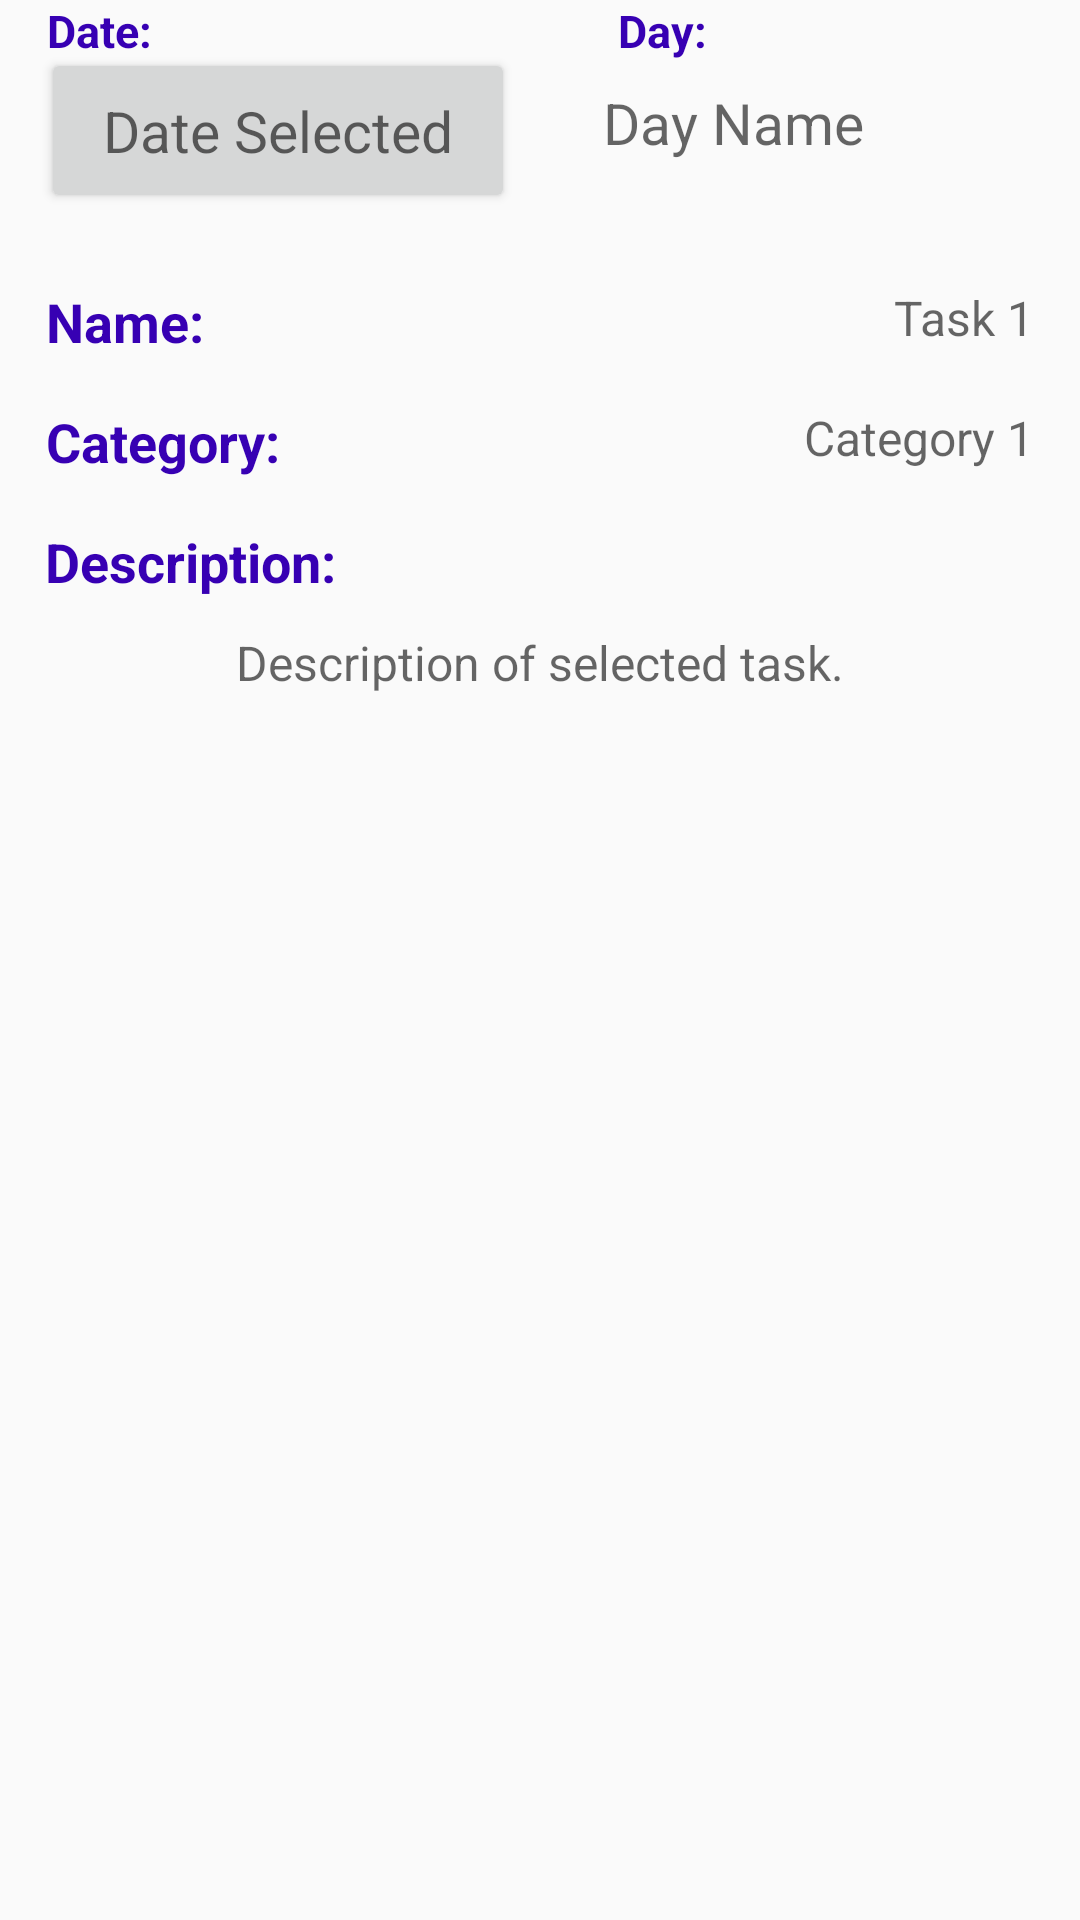

Produce the Android XML layout that renders to this screen, including the resource entries it uses.
<!-- AndroidManifest.xml: application theme AppTheme -->
<!-- res/layout/fragment_time_scheduler.xml -->
<?xml version="1.0" encoding="utf-8"?>
<android.support.constraint.ConstraintLayout xmlns:android="http://schemas.android.com/apk/res/android"
    xmlns:app="http://schemas.android.com/apk/res-auto"
    xmlns:tools="http://schemas.android.com/tools"
    android:layout_width="match_parent"
    android:layout_height="match_parent">

    <TextView
        android:id="@+id/task_description"
        android:layout_width="345dp"
        android:layout_height="69dp"
        android:layout_marginEnd="8dp"
        android:layout_marginStart="8dp"
        android:layout_marginTop="210dp"
        android:hint="Description of selected task."
        android:textAlignment="center"
        android:textSize="16sp"
        android:typeface="sans"
        app:layout_constraintEnd_toEndOf="parent"
        app:layout_constraintHorizontal_bias="0.521"
        app:layout_constraintStart_toStartOf="parent"
        app:layout_constraintTop_toTopOf="parent" />

    <TextView
        android:layout_width="wrap_content"
        android:layout_height="wrap_content"
        android:layout_marginEnd="8dp"
        android:layout_marginStart="8dp"
        android:layout_marginTop="135dp"
        android:text="Category:"
        android:textColor="@color/design_default_color_primary_dark"
        android:textSize="18sp"
        android:textStyle="bold"
        android:typeface="sans"
        app:layout_constraintEnd_toEndOf="parent"
        app:layout_constraintHorizontal_bias="0.027"
        app:layout_constraintStart_toStartOf="parent"
        app:layout_constraintTop_toTopOf="parent" />

    <TextView
        android:layout_width="wrap_content"
        android:layout_height="wrap_content"
        android:layout_marginEnd="8dp"
        android:layout_marginStart="8dp"
        android:text="Date:"
        android:textColor="@color/design_default_color_primary_dark"
        android:textSize="15sp"
        android:textStyle="bold"
        android:typeface="sans"
        app:layout_constraintEnd_toEndOf="parent"
        app:layout_constraintHorizontal_bias="0.025"
        app:layout_constraintStart_toStartOf="parent"
        app:layout_constraintTop_toTopOf="parent" />

    <TextView
        android:layout_width="wrap_content"
        android:layout_height="wrap_content"
        android:layout_marginEnd="8dp"
        android:layout_marginStart="8dp"
        android:text="Day:"
        android:textColor="@color/design_default_color_primary_dark"
        android:textSize="15sp"
        android:textStyle="bold"
        android:typeface="sans"
        app:layout_constraintEnd_toEndOf="parent"
        app:layout_constraintHorizontal_bias="0.63"
        app:layout_constraintStart_toStartOf="parent"
        app:layout_constraintTop_toTopOf="parent" />

    <TextView

        android:id="@+id/day_name"
        android:layout_width="110dp"
        android:layout_height="30dp"
        android:layout_marginEnd="8dp"
        android:layout_marginStart="8dp"
        android:layout_marginTop="28dp"
        android:hint="Day Name"
        android:textAlignment="textStart"
        android:textSize="19sp"
        app:layout_constraintEnd_toEndOf="parent"
        app:layout_constraintHorizontal_bias="0.825"
        app:layout_constraintStart_toStartOf="parent"
        app:layout_constraintTop_toTopOf="parent" />

    <Button
        android:id="@+id/t_s_datepicker"
        android:layout_width="158dp"
        android:layout_height="55dp"
        android:layout_marginEnd="8dp"
        android:layout_marginTop="16dp"
        android:elevation="7dp"
        android:hint="Date Selected"
        android:textSize="19sp"
        android:typeface="sans"
        app:layout_constraintEnd_toEndOf="parent"
        app:layout_constraintHorizontal_bias="0.071"
        app:layout_constraintStart_toStartOf="parent"
        app:layout_constraintTop_toTopOf="parent" />


    //Task Name

    <TextView
        android:layout_width="wrap_content"
        android:layout_height="wrap_content"
        android:layout_marginEnd="8dp"
        android:layout_marginStart="8dp"
        android:layout_marginTop="95dp"
        android:text="Name:"
        android:textColor="@color/design_default_color_primary_dark"
        android:textSize="18sp"
        android:textStyle="bold"
        android:typeface="sans"
        app:layout_constraintEnd_toEndOf="parent"
        app:layout_constraintHorizontal_bias="0.025"
        app:layout_constraintStart_toStartOf="parent"
        app:layout_constraintTop_toTopOf="parent" />

    //Task Name to be filled

    <TextView
        android:id="@+id/task_name"
        android:layout_width="138dp"
        android:layout_height="25dp"
        android:layout_marginEnd="8dp"
        android:layout_marginStart="8dp"
        android:layout_marginTop="95dp"
        android:hint="Task 1"
        android:textAlignment="textEnd"
        android:textSize="16sp"
        android:typeface="sans"
        app:layout_constraintEnd_toEndOf="parent"
        app:layout_constraintHorizontal_bias="0.965"
        app:layout_constraintStart_toStartOf="parent"
        app:layout_constraintTop_toTopOf="parent" />

    <TextView
        android:layout_width="wrap_content"
        android:layout_height="wrap_content"
        android:layout_marginEnd="8dp"
        android:layout_marginStart="8dp"
        android:layout_marginTop="175dp"
        android:text="Description:"
        android:textColor="@color/design_default_color_primary_dark"
        android:textSize="18sp"
        android:textStyle="bold"
        android:typeface="sans"
        app:layout_constraintEnd_toEndOf="parent"
        app:layout_constraintHorizontal_bias="0.029"
        app:layout_constraintStart_toStartOf="parent"
        app:layout_constraintTop_toTopOf="parent" />

    <TextView
        android:id="@+id/task_category"
        android:layout_width="140dp"
        android:layout_height="25dp"
        android:layout_marginEnd="8dp"
        android:layout_marginStart="8dp"
        android:layout_marginTop="135dp"
        android:hint="Category 1"
        android:textAlignment="textEnd"
        android:textSize="16sp"
        android:typeface="sans"
        app:layout_constraintEnd_toEndOf="parent"
        app:layout_constraintHorizontal_bias="0.964"
        app:layout_constraintStart_toStartOf="parent"
        app:layout_constraintTop_toTopOf="parent" />


    <android.support.v7.widget.RecyclerView
        android:id="@+id/scheduler_timeline"
        android:layout_width="414dp"
        android:layout_height="387dp"
        android:layout_marginTop="20dp"
        android:orientation="horizontal"
        app:layout_constraintBottom_toBottomOf="parent"
        app:layout_constraintEnd_toEndOf="parent"
        app:layout_constraintHorizontal_bias="0.5"
        app:layout_constraintStart_toStartOf="parent"
        app:layout_constraintVertical_bias="1.0">

    </android.support.v7.widget.RecyclerView>


</android.support.constraint.ConstraintLayout>
<!-- resources referenced by this layout -->
<resources>
  <style name="AppTheme" parent="Base.Theme.AppCompat.Light.DarkActionBar">
          
          <item name="colorPrimary">@color/colorPrimary</item>
          <item name="colorPrimaryDark">@color/colorPrimaryDark</item>
          <item name="colorAccent">@color/colorAccent</item>
          <item name="windowActionBar">false</item>
          <item name="windowNoTitle">true</item>
      </style>
  <color name="colorPrimary">#6476d6</color>
  <color name="colorPrimaryDark">#303f9f</color>
  <color name="colorAccent">#ff4081</color>
</resources>
